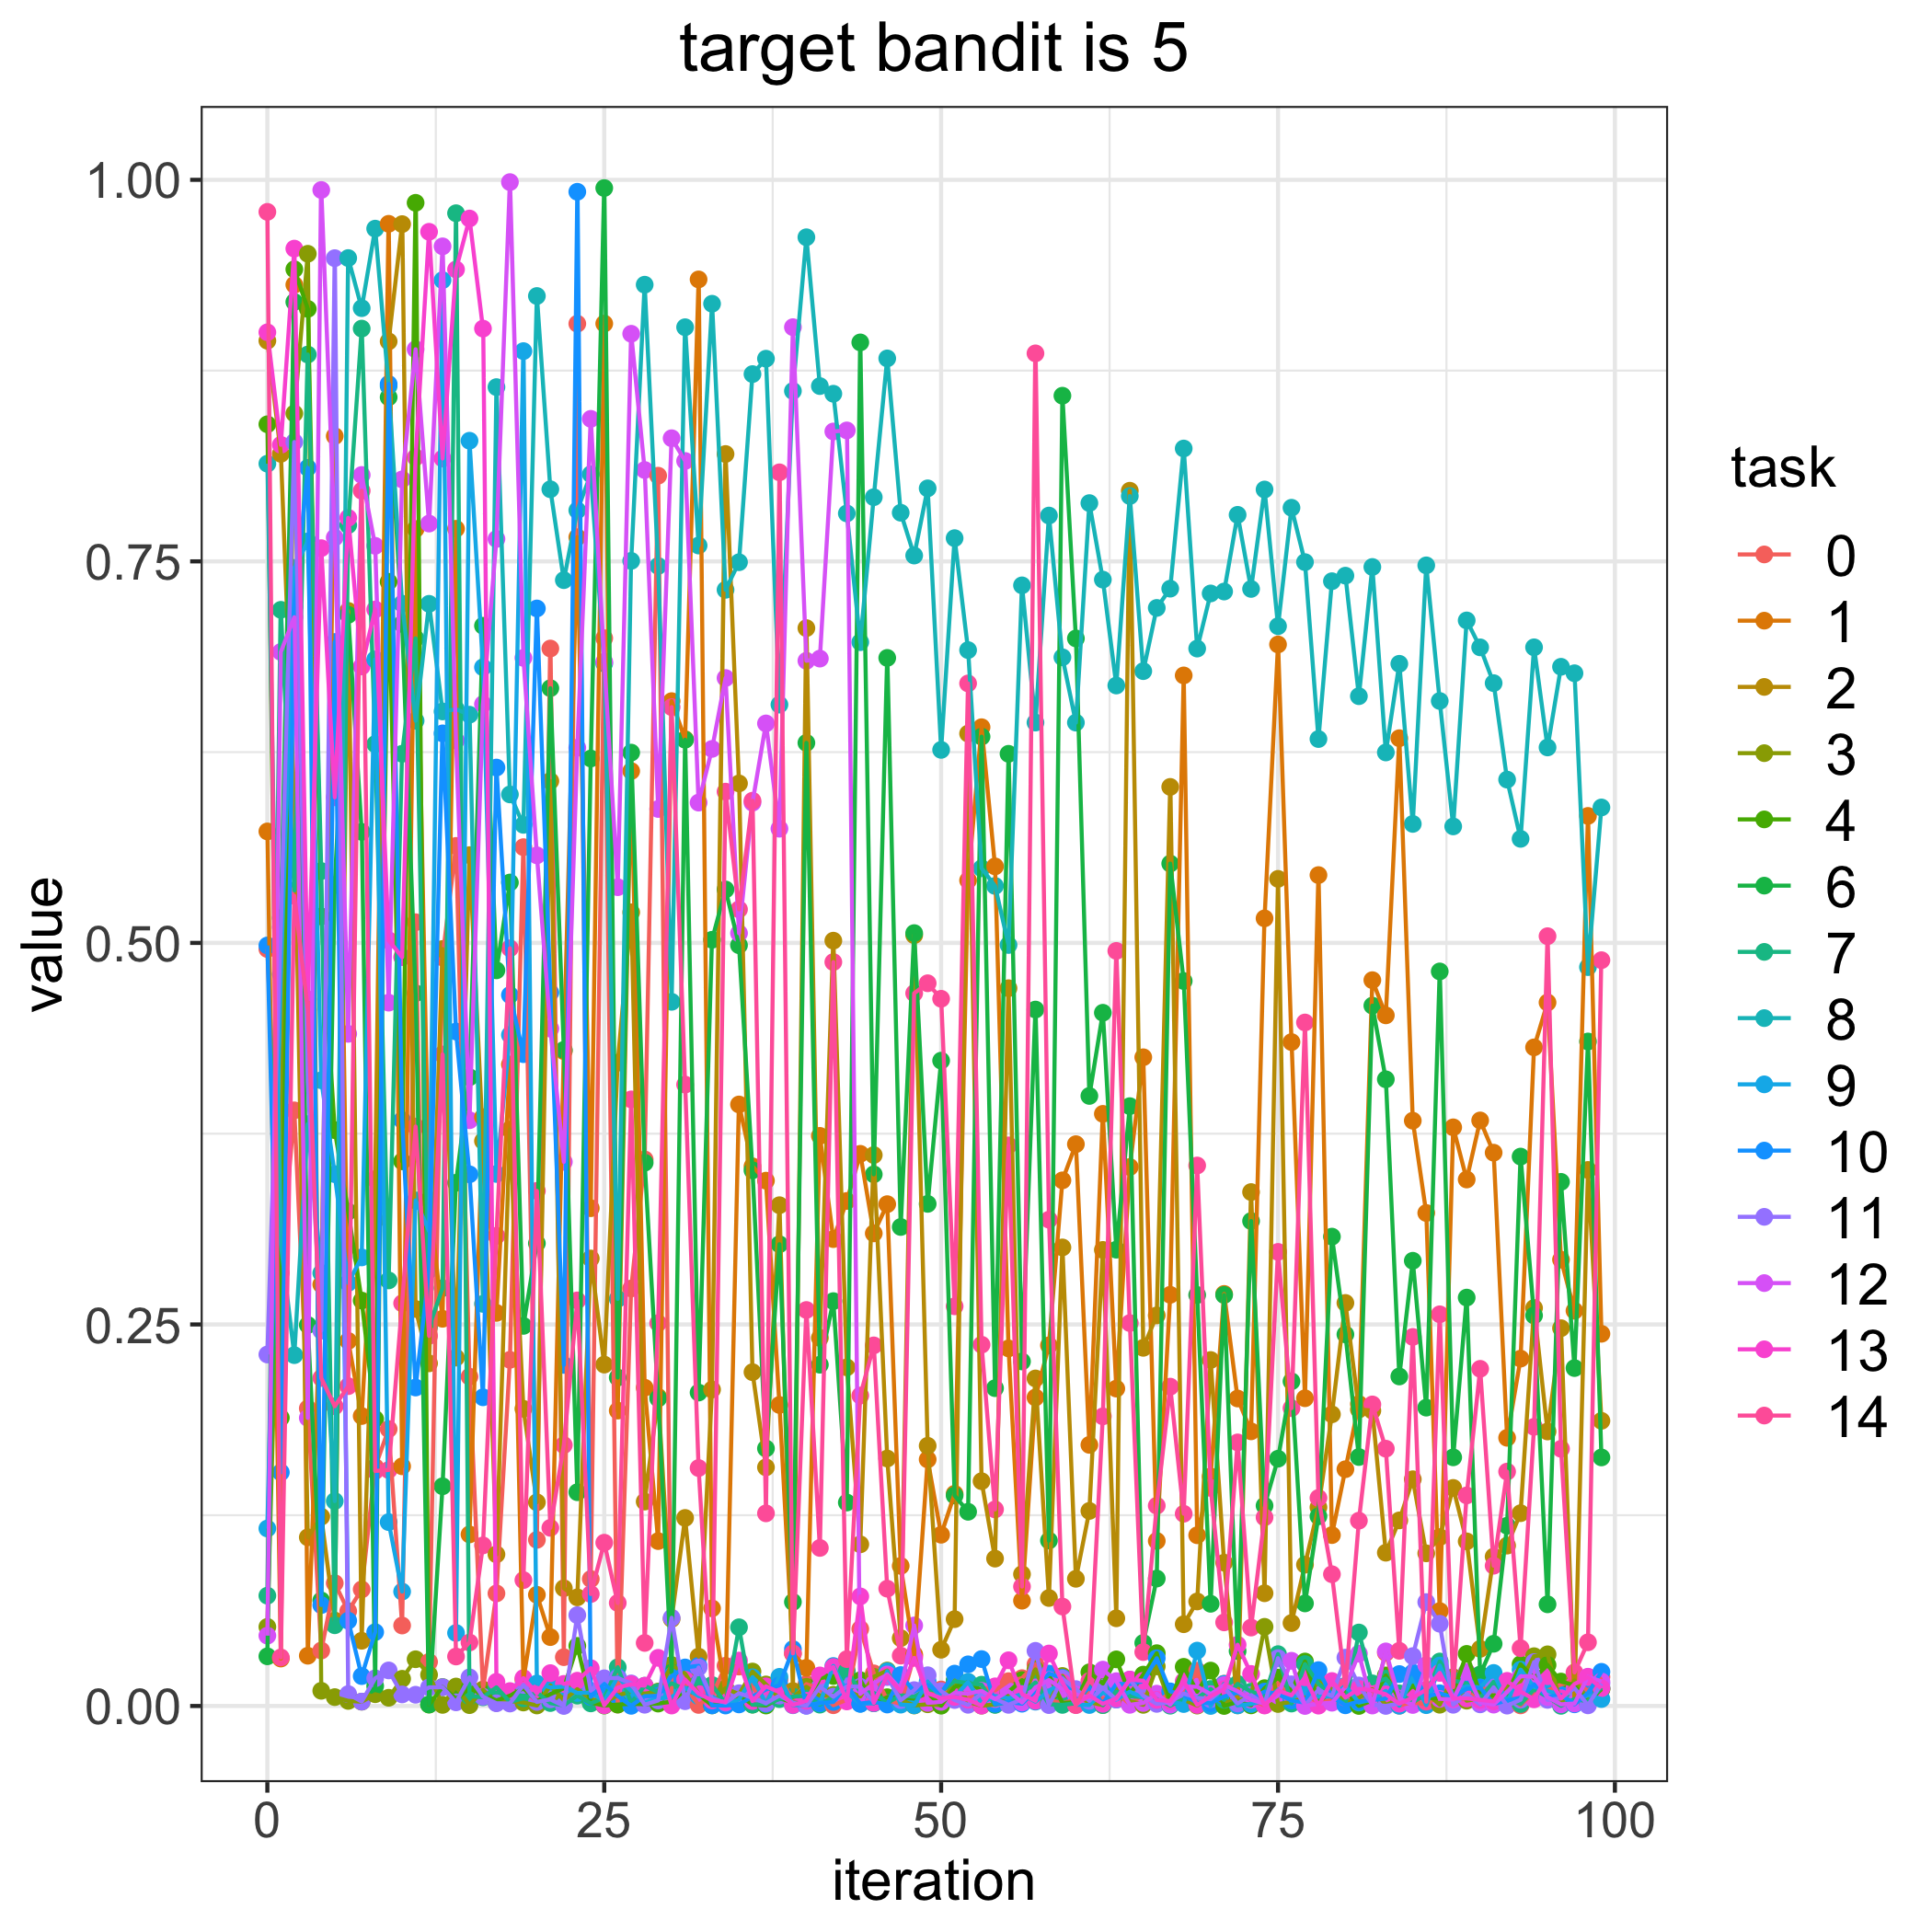

The data file committed next to this chart (first rows):
, 0, 1, 2, 3, 4, 6, 7, 8, 9, 10, 11, 12, 13, 14
0, 0.496, 0.573, 0.8946, 0.05183, 0.8398, 0.03255, 0.07228, 0.814, 0.1163, 0.4983, 0.2303, 0.04609, 0.9001, 0.979
1, 0.2839, 0.03109, 0.8205, 0.366, 0.1888, 0.5163, 0.7183, 0.3027, 0.4795, 0.1531, 0.5102, 0.6907, 0.8264, 0.03182
2, 0.3903, 0.9313, 0.5941, 0.8469, 0.9414, 0.92, 0.5344, 0.2299, 0.7457, 0.7201, 0.8282, 0.7134, 0.9549, 0.5308
3, 0.195, 0.03293, 0.1105, 0.9516, 0.9154, 0.2497, 0.8855, 0.3813, 0.7631, 0.8113, 0.4086, 0.1888, 0.4631, 0.4562
4, 0.03633, 0.2762, 0.1241, 0.009965, 0.5174, 0.06916, 0.5471, 0.2837, 0.41, 0.06612, 0.2459, 0.9934, 0.7587, 0.2149
5, 0.08049, 0.8321, 0.056, 0.005812, 0.3773, 0.538, 0.0529, 0.1343, 0.3485, 0.6972, 0.9487, 0.7656, 0.5954, 0.1964
6, 0.06217, 0.2392, 0.7176, 0.003339, 0.3239, 0.715, 0.7738, 0.9487, 0.2772, 0.05592, 0.007794, 0.4404, 0.7785, 0.2096
7, 0.07637, 0.19, 0.04274, 0.002822, 0.2656, 0.5728, 0.9025, 0.9159, 0.2939, 0.01958, 0.002877, 0.8066, 0.6812, 0.7963
8, 0.1566, 0.3452, 0.3182, 0.007716, 0.1881, 0.01307, 0.6303, 0.968, 0.6858, 0.04839, 0.01814, 0.7602, 0.7185, 0.154
9, 0.1814, 0.9712, 0.8941, 0.005389, 0.7366, 0.8575, 0.2789, 0.8648, 0.1205, 0.8662, 0.02331, 0.4609, 0.5017, 0.1546
10, 0.05273, 0.1571, 0.971, 0.01783, 0.3569, 0.709, 0.6239, 0.7223, 0.07497, 0.3839, 0.007591, 0.8037, 0.4907, 0.2639
11, 0.5136, 0.7712, 0.2601, 0.03062, 0.9849, 0.467, 0.6995, 0.6456, 0.3313, 0.2087, 0.007361, 0.889, 0.8182, 0.3797
12, 0.02891, 0.3316, 0.2245, 0.02046, 0.0008937, 0.00106, 0.2484, 0.7222, 0.3111, 0.2858, 0.01221, 0.7748, 0.966, 0.2425
13, 0.4905, 0.2537, 0.496, 0.0007238, 0.01241, 0.144, 0.2738, 0.6517, 0.9343, 0.6373, 0.01231, 0.9564, 0.8174, 0.4269
14, 0.5636, 0.7714, 0.2283, 0.01276, 0.004709, 0.3428, 0.9781, 0.6531, 0.04784, 0.4419, 0.002402, 0.6326, 0.9413, 0.03242
15, 0.2158, 0.1124, 0.5575, 0.0005619, 0.0114, 0.412, 0.00646, 0.6495, 0.829, 0.3484, 0.01877, 0.3838, 0.9747, 0.04161
16, 0.01085, 0.3858, 0.3702, 0.01054, 0.007736, 0.7078, 0.005717, 0.2635, 0.6806, 0.2023, 0.006083, 0.6565, 0.9025, 0.1052
17, 0.07377, 0.2576, 0.09936, 0.002115, 0.003609, 0.482, 0.01222, 0.8642, 0.3486, 0.6149, 0.001775, 0.7647, 0.01582, 0.3081
18, 0.2268, 0.4204, 0.3777, 0.003223, 0.006751, 0.5396, 0.00262, 0.5973, 0.4397, 0.4658, 0.001613, 0.9985, 0.009782, 0.4965
19, 0.5627, 0.01727, 0.1947, 0.002288, 0.01164, 0.2491, 0.005062, 0.5774, 0.8878, 0.4271, 0.01379, 0.6868, 0.01827, 0.08249
20, 0.1089, 0.07287, 0.1335, 0.0003387, 0.003264, 0.3031, 0.008835, 0.9239, 0.01472, 0.7191, 0.002639, 0.5574, 0.00835, 0.3375
21, 0.6929, 0.04513, 0.6061, 0.01347, 0.007749, 0.6669, 0.001931, 0.7973, 0.01216, 0.4674, 0.004349, 0.4438, 0.02153, 0.1167
22, 0.03199, 0.4291, 0.07717, 0.003788, 0.01162, 0.4299, 0.0004008, 0.7377, 0.01267, 0.2235, 3.6643163433229225e-05, 0.3565, 0.01447, 0.171
23, 0.9057, 0.7658, 0.07118, 0.01099, 0.03939, 0.1401, 0.006782, 0.7835, 0.008546, 0.9922, 0.05952, 0.6278, 0.01657, 0.2658
24, 0.08319, 0.3262, 0.2932, 0.004503, 0.002164, 0.6208, 0.001705, 0.8071, 0.008742, 0.005993, 0.01003, 0.8434, 0.02478, 0.07335
25, 0.6997, 0.9058, 0.2237, 0.002422, 0.0002705, 0.9946, 0.005353, 0.6831, 0.003223, 0.01449, 0.01814, 0.6842, 0.0004749, 0.107
26, 0.0009713, 0.1935, 0.4215, 0.006976, 0.0009207, 0.2152, 0.02539, 0.2668, 0.01902, 0.006535, 0.01834, 0.5365, 0.01203, 0.06752
27, 0.2736, 0.6126, 0.5201, 0.009489, 0.001448, 0.6247, 0.001994, 0.7503, 0.009801, 0.0001076, 0.01478, 0.8991, 0.01431, 0.3975
28, 0.3581, 0.2086, 0.1339, 0.008082, 0.001159, 0.356, 0.01327, 0.9313, 0.00223, 0.006416, 0.0008254, 0.8099, 0.0133, 0.04131
29, 0.8061, 0.1081, 0.2025, 0.00945, 0.001584, 0.2015, 0.009052, 0.747, 0.005049, 0.006627, 0.003624, 0.5878, 0.03156, 0.2509
30, 0.003069, 0.6584, 0.05706, 0.02684, 0.00284, 0.02184, 0.01487, 0.4614, 0.005799, 0.01963, 0.0578, 0.8307, 0.0002939, 0.6545
31, 0.01332, 0.6335, 0.1232, 0.02125, 0.01048, 0.6331, 0.01082, 0.9034, 0.01194, 0.02525, 0.003135, 0.8158, 0.01729, 0.4071
32, 0.0006991, 0.9347, 0.03236, 0.007998, 0.007541, 0.2054, 0.015, 0.7604, 0.00645, 0.02632, 0.02524, 0.5919, 0.008179, 0.1559
33, 0.006742, 0.06396, 0.2073, 0.001198, 0.0004118, 0.5021, 0.01372, 0.9188, 0.006292, 0.0003912, 0.004932, 0.6271, 0.003649, 0.0086
34, 0.02636, 0.008844, 0.8203, 0.01165, 0.002592, 0.535, 0.001704, 0.7314, 0.0009564, 0.0003117, 0.002148, 0.6736, 0.002626, 0.5991
35, 0.02583, 0.3941, 0.6045, 0.007654, 0.007124, 0.4985, 0.05158, 0.7494, 0.004249, 0.001032, 0.008356, 0.5063, 0.02976, 0.522
36, 0.01197, 0.3536, 0.2187, 0.02258, 0.0009165, 0.351, 0.0008947, 0.8727, 0.01883, 0.006232, 0.005262, 0.5919, 0.003224, 0.5932
37, 0.002819, 0.3442, 0.1564, 0.0141, 0.0003093, 0.1687, 0.001349, 0.8828, 0.001391, 0.01082, 0.00185, 0.6438, 0.01289, 0.1262
38, 0.01723, 0.1972, 0.3281, 0.005039, 0.005113, 0.3026, 0.004504, 0.6561, 0.01911, 0.01352, 0.006803, 0.5748, 0.009018, 0.8083
39, 0.004825, 0.03431, 0.009822, 0.005766, 0.002321, 0.06817, 0.006197, 0.8616, 0.0004992, 0.03727, 0.002169, 0.9035, 0.0006557, 0.03448
40, 0.01434, 0.025, 0.7063, 0.01255, 0.001265, 0.6311, 0.006615, 0.9624, 0.0006718, 0.0002399, 0.0001393, 0.6849, 0.003416, 0.2595
41, 0.01148, 0.3736, 0.2412, 0.00675, 0.01823, 0.2236, 0.0008857, 0.8649, 0.001772, 0.001958, 0.01259, 0.6863, 0.02003, 0.1036
42, 0.0005005, 0.3059, 0.5015, 0.007356, 0.01967, 0.2653, 0.006101, 0.8598, 0.0262, 0.002655, 0.006044, 0.8351, 0.02549, 0.4875
43, 0.004092, 0.3309, 0.2219, 0.009975, 0.009205, 0.1333, 0.02301, 0.7814, 0.009132, 0.01345, 0.01285, 0.8358, 0.00298, 0.03071
44, 0.05047, 0.3618, 0.1059, 0.006232, 0.0169, 0.8935, 0.009431, 0.6971, 0.001428, 0.00147, 0.01258, 0.008001, 0.07182, 0.2034
45, 0.02139, 0.3097, 0.361, 0.01913, 0.001847, 0.3484, 0.008602, 0.792, 0.001785, 0.002816, 0.002663, 0.01461, 0.00206, 0.2363
46, 0.003947, 0.3288, 0.1622, 0.02323, 0.005736, 0.6867, 0.001946, 0.883, 0.02276, 0.0009606, 0.01897, 0.02068, 0.01972, 0.07686
47, 0.00139, 0.09178, 0.04446, 0.003884, 0.005691, 0.3139, 0.007093, 0.7819, 0.0008913, 0.02028, 0.003838, 0.01082, 0.009401, 0.03299
48, 0.03294, 0.03378, 0.5051, 0.0003303, 0.004806, 0.5064, 0.006051, 0.7538, 0.0004601, 0.009603, 0.01039, 0.05277, 0.03151, 0.467
49, 0.008241, 0.1616, 0.1705, 0.001129, 0.008537, 0.329, 0.01109, 0.7978, 0.01604, 0.01367, 0.02015, 0.002053, 0.008293, 0.4736
50, 0.01082, 0.1122, 0.03686, 0.0005099, 0.0002084, 0.4229, 0.009391, 0.6265, 0.005257, 0.008695, 0.009726, 0.002701, 0.005171, 0.4634
51, 0.004466, 0.1391, 0.05689, 0.01666, 0.01247, 0.1379, 0.01619, 0.7652, 0.005841, 0.02121, 0.00392, 0.008514, 0.005924, 0.2619
52, 0.004996, 0.541, 0.6372, 0.002657, 0.01566, 0.1273, 0.01496, 0.6919, 0.01577, 0.02729, 0.0007936, 0.008064, 0.004071, 0.67
53, 0.01206, 0.6413, 0.1473, 0.0002406, 0.01009, 0.6351, 0.01395, 0.5489, 0.001862, 0.03074, 0.008246, 0.009919, 0.0002193, 0.2367
54, 0.0102, 0.5501, 0.09656, 0.0009492, 0.002483, 0.2083, 0.0007275, 0.5373, 0.006538, 0.001407, 0.0048, 0.004516, 0.01287, 0.1288
55, 0.01627, 0.2343, 0.4703, 0.007255, 0.009332, 0.6239, 0.002837, 0.4986, 0.005101, 0.002569, 0.0007615, 0.009671, 0.02996, 0.3673
56, 0.01823, 0.06899, 0.08637, 0.004901, 0.01694, 0.2257, 0.008081, 0.7343, 0.007803, 0.001505, 0.004384, 0.002261, 0.007746, 0.07826
57, 0.02729, 0.2022, 0.2146, 0.02398, 0.01005, 0.4563, 0.01543, 0.6444, 0.002843, 0.009992, 0.03614, 0.01218, 0.003377, 0.8863
58, 0.004274, 0.2363, 0.07076, 0.001987, 0.02045, 0.1084, 0.00117, 0.78, 0.009991, 0.02121, 0.0005872, 0.01704, 0.03439, 0.3187
59, 0.001848, 0.3444, 0.3005, 0.01967, 0.001907, 0.8585, 0.0007192, 0.6872, 0.01531, 0.01851, 0.01799, 0.011, 0.01535, 0.06517
... 40 more rows
